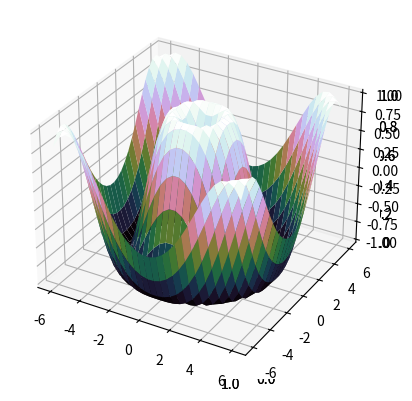

Here is the Python script that generated this plot:
from mpl_toolkits import mplot3d

import numpy as np
import matplotlib.pyplot as plt

fig = plt.figure()
ax = plt.axes(projection='3d')
ax = plt.axes(projection='3d')
'''
# Data for a 3D line
zline = np.linspace(0, 15, 1000)
xline = np.sin(zline)
yline = np.cos(zline)
ax.plot3D(xline, yline, zline, 'gray')

# Data for 3D scattered points
zdata = 15 * np.random.random(100)
xdata = np.sin(zdata) + 0.1 * np.random.randn(100)
ydata = np.cos(zdata) + 0.1 * np.random.randn(100)
ax.scatter3D(xdata, ydata, zdata, c=zdata, cmap='Greens')
'''
def f(x, y):
    return np.sin(np.sqrt(x ** 2 + y ** 2))

x = np.linspace(-6, 6, 30)
y = np.linspace(-6, 6, 30)

X, Y = np.meshgrid(x, y)
Z = f(X, Y)


theta = 2 * np.pi * np.random.random(1000)
r = 6 * np.random.random(1000)
x = np.ravel(r * np.sin(theta))
y = np.ravel(r * np.cos(theta))
z = f(x, y)

ax = plt.axes(projection='3d')
ax.plot_surface(X, Y, Z, rstride=1, cstride=1,
                cmap='cubehelix', edgecolor='none')

plt.show()
